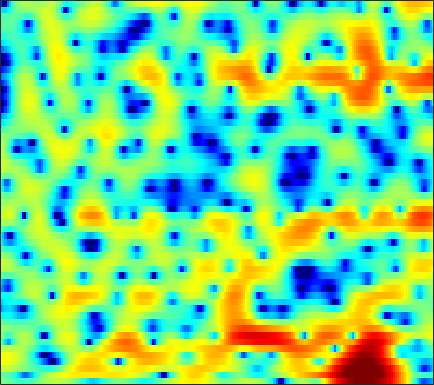

Source data for this figure (header and first rows):
-0.27767, -0.42624, -0.65986, -0.94168, -1.1717, -1.5152, -1.8622, -2.1097, -2.3959, -2.6184, -2.7148, -2.6867, -2.5166, -2.2124, -1.904, -1.4215, -0.89447, -0.49134, 0.026806, 0.49171, 0.92003, 1.2018, 1.5226, 1.7574
-1.678, -1.43, -1.336, -1.507, -1.806, -2.447, -3.378, -4.281, -5.785, -7.62, -9.501, -10.43, -10.14, -8.43, -6.919, -5.06, -3.486, -2.483, -1.334, -0.3668, 0.453, 0.9908, 1.626, 2.185
2.335, 2.437, 2.466, 2.377, 2.241, 1.971, 1.617, 1.309, 0.8569, 0.3836, -0.07454, -0.3953, -0.7786, -1.116, -1.344, -1.65, -1.973, -2.223, -2.57, -2.94, -3.296, -3.508, -3.647, -3.52
4.365, 4.341, 4.256, 4.095, 3.927, 3.637, 3.264, 2.932, 2.417, 1.823, 1.144, 0.5812, -0.2532, -1.17, -1.926, -3.03, -4.245, -5.24, -6.673, -8.332, -10.29, -12.09, -15.34, -20.43
4.165, 4.215, 4.213, 4.128, 4.008, 3.784, 3.468, 3.165, 2.672, 2.065, 1.31, 0.6351, -0.4334, -1.72, -2.875, -4.701, -6.965, -9.053, -12.69, -17.76, -23, -20.74, -16.25, -13.14
2.258, 2.208, 2.116, 2.038, 2.014, 2.033, 2.061, 2.065, 2.013, 1.859, 1.552, 1.208, 0.5974, -0.1792, -0.8582, -1.901, -3.037, -3.905, -4.98, -5.743, -6.042, -5.938, -5.379, -4.52
-1.147, -2.919, -5.864, -8.143, -7.486, -4.722, -2.233, -0.8375, 0.484, 1.294, 1.711, 1.796, 1.659, 1.263, 0.8315, 0.106, -0.7104, -1.325, -2.045, -2.502, -2.605, -2.391, -1.79, -0.9439
0.695, -0.3793, -1.672, -2.392, -2.339, -1.593, -0.5564, 0.1985, 1.026, 1.553, 1.808, 1.812, 1.556, 0.993, 0.3501, -0.8723, -2.61, -4.4, -7.968, -14.81, -26.12, -13.11, -6.839, -3.322
0.9717, 0.6266, 0.2376, -0.03393, -0.1592, -0.2156, -0.1928, -0.1409, -0.05922, -0.008725, -0.01226, -0.06383, -0.2161, -0.4839, -0.7584, -1.224, -1.785, -2.234, -2.78, -3.101, -3.026, -2.68, -1.884, -0.8894
-1.279, -1.441, -1.64, -1.827, -1.959, -2.124, -2.285, -2.392, -2.49, -2.514, -2.45, -2.351, -2.15, -1.887, -1.665, -1.36, -1.062, -0.829, -0.5015, -0.1551, 0.2331, 0.5504, 0.9978, 1.453
-5.012, -4.767, -4.575, -4.556, -4.691, -5.074, -5.669, -6.237, -7.08, -7.715, -7.835, -7.423, -6.322, -4.959, -3.933, -2.67, -1.569, -0.8479, -0.009671, 0.7118, 1.341, 1.76, 2.265, 2.706
-8.359, -7.26, -6.356, -5.976, -5.999, -6.46, -7.451, -8.674, -11.28, -15.99, -23.44, -17.93, -11.26, -7.337, -5.271, -3.204, -1.663, -0.7603, 0.1865, 0.9077, 1.476, 1.836, 2.266, 2.667
-6.237, -5.629, -4.978, -4.539, -4.334, -4.227, -4.299, -4.422, -4.618, -4.693, -4.444, -4.01, -3.109, -2.053, -1.276, -0.3653, 0.3313, 0.6901, 0.9379, 0.9481, 0.7503, 0.5173, 0.2353, 0.1911
-4.702, -4.663, -4.534, -4.245, -3.87, -3.233, -2.515, -1.947, -1.193, -0.47, 0.2049, 0.6771, 1.265, 1.763, 2.061, 2.317, 2.349, 2.189, 1.692, 0.7772, -0.7304, -2.432, -6.033, -13.05
-7.687, -9.167, -11.52, -12.71, -11.41, -8.351, -5.583, -3.9, -2.096, -0.7014, 0.3636, 1.011, 1.676, 2.133, 2.346, 2.461, 2.376, 2.182, 1.738, 1.061, 0.1869, -0.5707, -1.594, -2.251
-6.478, -7.812, -9.727, -10.58, -9.704, -7.414, -5.149, -3.679, -2.101, -0.8657, 0.07463, 0.6158, 1.139, 1.474, 1.608, 1.645, 1.548, 1.399, 1.12, 0.7972, 0.4886, 0.3136, 0.1962, 0.2652
-1.232, -1.493, -1.748, -1.828, -1.745, -1.451, -1.014, -0.6594, -0.2003, 0.1952, 0.5198, 0.6978, 0.8412, 0.8793, 0.8316, 0.6499, 0.3215, -0.02409, -0.5982, -1.216, -1.768, -2.008, -1.952, -1.465
2.039, 1.942, 1.779, 1.597, 1.435, 1.19, 0.9388, 0.7224, 0.4166, 0.1049, -0.1596, -0.3216, -0.4387, -0.514, -0.5842, -0.7714, -1.203, -1.77, -2.975, -4.945, -8.151, -11.68, -13.65, -8.347
2.595, 2.538, 2.34, 1.998, 1.641, 1.009, 0.1527, -0.6551, -1.962, -3.516, -5.121, -5.98, -6.071, -5.072, -4.112, -3.02, -2.355, -2.179, -2.385, -3.066, -4, -4.606, -4.502, -3.126
0.5701, 0.5474, 0.3622, -0.007644, -0.3919, -1.098, -2.082, -3.049, -4.817, -7.388, -11.41, -15.7, -15.39, -9.832, -6.925, -4.308, -2.559, -1.631, -0.7803, -0.2064, 0.2354, 0.5412, 0.9807, 1.515
-2.362, -2.527, -2.865, -3.242, -3.522, -3.822, -4.096, -4.303, -4.626, -4.971, -5.204, -5.172, -4.719, -3.848, -3.04, -1.91, -0.8612, -0.1762, 0.5949, 1.215, 1.693, 1.999, 2.333, 2.599
-4.869, -5.831, -7.336, -8.706, -9.192, -8.705, -7.408, -6.37, -5.086, -4.011, -3.081, -2.44, -1.648, -0.8834, -0.33, 0.3743, 1.004, 1.414, 1.874, 2.235, 2.47, 2.582, 2.654, 2.639
-4.889, -6.623, -10.01, -15.6, -20.34, -14.28, -9.303, -6.889, -4.574, -2.892, -1.603, -0.7921, 0.1094, 0.8818, 1.387, 1.959, 2.405, 2.657, 2.865, 2.915, 2.839, 2.675, 2.36, 1.951
-1.438, -2.073, -2.931, -3.599, -3.81, -3.671, -3.102, -2.526, -1.765, -1.042, -0.342, 0.1832, 0.9114, 1.638, 2.138, 2.696, 3.092, 3.254, 3.266, 3.024, 2.537, 2.016, 1.104, -0.009918
0.9792, 1.182, 1.306, 1.268, 1.162, 0.8711, 0.4114, -0.0207, -0.764, -1.533, -1.972, -1.831, -0.8958, 0.4488, 1.431, 2.49, 3.169, 3.401, 3.332, 2.857, 1.907, 0.9234, -0.8022, -2.962
1.669, 2.536, 3.207, 3.426, 3.336, 2.873, 1.946, 0.8227, -1.426, -5.278, -14.02, -21.38, -6.824, -1.92, 0.2686, 2.123, 3.135, 3.449, 3.341, 2.664, 1.366, -0.04128, -2.577, -6.18
1.411, 1.952, 2.423, 2.632, 2.606, 2.358, 1.855, 1.312, 0.4138, -0.5471, -1.209, -1.268, -0.6732, 0.2992, 1.023, 1.779, 2.183, 2.228, 1.928, 1.183, 0.03166, -1.153, -3.124, -5.501
0.8582, 0.9304, 1.028, 1.117, 1.172, 1.21, 1.212, 1.208, 1.17, 1.154, 1.196, 1.284, 1.447, 1.643, 1.772, 1.858, 1.783, 1.598, 1.153, 0.4744, -0.4359, -1.26, -2.507, -3.849
-0.4062, -0.7471, -1.02, -1.016, -0.8041, -0.3461, 0.2157, 0.6497, 1.183, 1.649, 2.027, 2.248, 2.461, 2.588, 2.616, 2.551, 2.36, 2.12, 1.665, 1.051, 0.2613, -0.4356, -1.523, -2.795
-3.389, -5.109, -7.157, -7.315, -5.955, -3.638, -1.609, -0.4076, 0.8614, 1.789, 2.446, 2.794, 3.102, 3.245, 3.262, 3.172, 2.973, 2.753, 2.367, 1.868, 1.241, 0.6781, -0.2311, -1.346
-3.917, -6.358, -10.17, -10.54, -7.74, -4.319, -1.863, -0.5094, 0.8166, 1.722, 2.312, 2.588, 2.768, 2.768, 2.676, 2.472, 2.199, 1.98, 1.685, 1.396, 1.095, 0.8377, 0.4307, -0.09743
0.1295, -0.3917, -0.8873, -0.9854, -0.7781, -0.2409, 0.3819, 0.8282, 1.296, 1.594, 1.696, 1.639, 1.381, 0.9402, 0.5029, -0.1689, -0.8462, -1.261, -1.556, -1.488, -1.13, -0.7771, -0.3209, 0.01249
2.312, 2.171, 1.958, 1.779, 1.653, 1.531, 1.436, 1.355, 1.2, 0.9709, 0.6077, 0.21, -0.5169, -1.536, -2.568, -4.401, -6.881, -9.127, -10.99, -9.044, -5.879, -3.899, -1.886, -0.4508
2.798, 2.624, 2.256, 1.78, 1.377, 0.8094, 0.2714, -0.1077, -0.5665, -1.007, -1.473, -1.881, -2.548, -3.477, -4.386, -5.982, -8.131, -10, -11.38, -9.374, -6.091, -3.958, -1.702, -0.006335
2.444, 1.989, 1.15, 0.03139, -0.9277, -2.32, -3.663, -4.427, -4.986, -5.116, -5.078, -5.066, -5.181, -5.38, -5.528, -5.644, -5.553, -5.279, -4.578, -3.51, -2.164, -1.108, 0.2462, 1.431
2.08, 1.367, 0.0608, -1.793, -3.662, -7.139, -12.47, -17.57, -15.55, -11.3, -9.268, -8.68, -8.728, -9.217, -9.478, -8.942, -7.303, -5.768, -3.753, -1.941, -0.3887, 0.6257, 1.766, 2.682
1.83, 1.324, 0.3576, -0.9855, -2.317, -4.455, -6.793, -8.103, -8.485, -7.854, -7.49, -7.803, -9.235, -12.78, -18.34, -19.08, -10.12, -6.401, -3.042, -0.7209, 0.9555, 1.892, 2.802, 3.37
0.2777, 0.4273, 0.4194, 0.2021, -0.09289, -0.5686, -1.062, -1.393, -1.737, -2.005, -2.29, -2.563, -3.033, -3.485, -3.609, -3.195, -2.121, -1.087, 0.2734, 1.454, 2.319, 2.756, 3.043, 2.975
-3.304, -2.426, -1.543, -0.9333, -0.58, -0.254, -0.003559, 0.1331, 0.2799, 0.3743, 0.4398, 0.4814, 0.52, 0.6186, 0.7283, 0.9584, 1.283, 1.558, 1.916, 2.192, 2.326, 2.296, 2.031, 1.47
-6.145, -5.19, -4.059, -3.045, -2.34, -1.5, -0.7596, -0.2684, 0.307, 0.7839, 1.169, 1.396, 1.633, 1.82, 1.921, 2.011, 2.048, 2.039, 1.977, 1.819, 1.585, 1.338, 0.9083, 0.3443
-8.508, -7.871, -6.747, -5.383, -4.339, -2.954, -1.701, -0.8623, 0.1131, 0.9234, 1.561, 1.925, 2.283, 2.466, 2.521, 2.465, 2.273, 2.049, 1.654, 1.17, 0.6587, 0.274, -0.1836, -0.5633
-15.04, -14.45, -11.73, -8.706, -6.631, -4.245, -2.266, -1.006, 0.3869, 1.493, 2.328, 2.801, 3.211, 3.378, 3.345, 3.096, 2.611, 2.091, 1.178, 0.07554, -1.166, -2.05, -2.901, -3.089
-20.27, -19.31, -14.41, -10.14, -7.556, -4.677, -2.322, -0.8348, 0.8025, 2.084, 3.037, 3.547, 3.955, 4.091, 3.983, 3.579, 2.845, 2.051, 0.5998, -1.437, -4.414, -7.704, -14.76, -13.87
-14.42, -13.93, -12.03, -9.485, -7.468, -4.931, -2.638, -1.175, 0.4717, 1.758, 2.717, 3.198, 3.575, 3.641, 3.506, 3.073, 2.356, 1.628, 0.4208, -1.076, -2.846, -4.205, -5.564, -5.4
-30.86, -23.2, -15.26, -10.63, -7.983, -5.165, -2.862, -1.427, 0.1432, 1.337, 2.173, 2.586, 2.854, 2.783, 2.55, 2.005, 1.259, 0.6261, -0.2172, -0.9606, -1.435, -1.572, -1.443, -0.9733
-12.74, -12.12, -10.15, -7.753, -6.014, -3.852, -1.986, -0.7885, 0.541, 1.559, 2.217, 2.506, 2.562, 2.267, 1.768, 0.7626, -0.6377, -1.89, -3.618, -4.695, -4.293, -3.279, -1.616, -0.114
-9.265, -8.74, -7.688, -6.259, -5.025, -3.37, -1.833, -0.7906, 0.3731, 1.251, 1.826, 2.011, 1.941, 1.504, 0.8845, -0.3931, -2.369, -4.56, -9.301, -18.63, -11.74, -6.583, -2.489, 0.1046
-13.09, -12.55, -11.32, -9.483, -7.951, -5.855, -3.983, -2.75, -1.431, -0.4971, 0.08658, 0.2755, 0.2541, -0.1052, -0.5079, -1.247, -2.124, -2.798, -3.496, -3.582, -2.798, -1.778, -0.1888, 1.341
-21.54, -24.34, -23.37, -16.36, -12.56, -8.791, -6.092, -4.549, -3.024, -2.051, -1.563, -1.47, -1.656, -2.214, -2.732, -3.419, -3.798, -3.74, -3.184, -2.177, -0.9334, 0.04199, 1.31, 2.453
-17.4, -17.29, -15.81, -12.77, -10.34, -7.594, -5.371, -4.093, -2.905, -2.228, -2.069, -2.267, -3.054, -4.475, -6.165, -9.333, -12.61, -11.62, -7.376, -3.868, -1.217, 0.347, 1.985, 3.238
-10.07, -9.29, -8.118, -6.789, -5.803, -4.528, -3.431, -2.785, -2.168, -1.878, -1.928, -2.228, -3.007, -4.237, -5.508, -7.624, -9.138, -8.47, -5.733, -2.803, -0.4487, 0.9729, 2.464, 3.549
-6.164, -5.558, -4.775, -4.067, -3.561, -2.962, -2.515, -2.298, -2.133, -2.122, -2.248, -2.425, -2.691, -2.992, -3.15, -3.184, -2.897, -2.393, -1.413, -0.2524, 0.9322, 1.754, 2.688, 3.366
-3.926, -3.506, -3.023, -2.646, -2.434, -2.288, -2.292, -2.391, -2.681, -3.097, -3.571, -3.861, -4.067, -3.951, -3.639, -2.939, -2.039, -1.302, -0.2801, 0.7101, 1.614, 2.199, 2.825, 3.256
-2.412, -2.1, -1.797, -1.612, -1.593, -1.738, -2.1, -2.543, -3.436, -4.723, -6.437, -7.909, -9.493, -9.093, -7.576, -5.166, -2.995, -1.632, -0.1232, 1.095, 2.039, 2.58, 3.092, 3.389
-1.645, -1.409, -1.182, -1.068, -1.07, -1.212, -1.6, -2.108, -3.126, -4.721, -7.166, -9.942, -15.01, -14.08, -9.773, -5.577, -2.732, -1.132, 0.5045, 1.693, 2.543, 2.988, 3.341, 3.433
-2.264, -2.188, -2.002, -1.752, -1.527, -1.275, -1.169, -1.22, -1.474, -1.951, -2.572, -3.002, -3.315, -3.008, -2.393, -1.286, -0.09498, 0.7365, 1.688, 2.435, 2.946, 3.173, 3.251, 3.041
-5.454, -5.992, -5.862, -4.786, -3.751, -2.455, -1.404, -0.797, -0.2548, 0.07508, 0.2523, 0.3459, 0.4645, 0.6362, 0.8237, 1.133, 1.5, 1.796, 2.179, 2.544, 2.814, 2.917, 2.865, 2.531
-11.41, -19.44, -18.69, -9.509, -6.206, -3.392, -1.546, -0.5604, 0.3841, 1.011, 1.405, 1.563, 1.646, 1.557, 1.408, 1.148, 0.8707, 0.7319, 0.7584, 1.046, 1.544, 1.929, 2.305, 2.403
